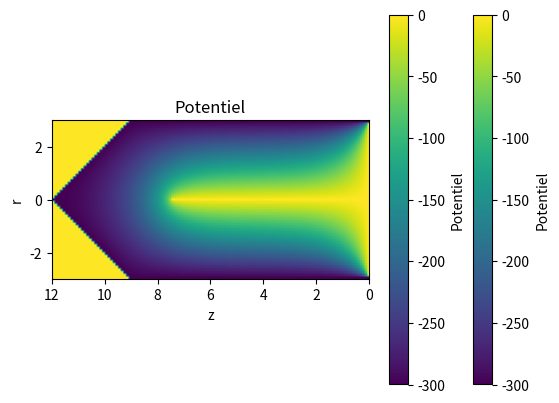

Generate this figure with matplotlib:
'''Électromagnétisme - Travail numérique : Un détecteur de radiation'''
import numpy as np
import matplotlib.pyplot as plt
import time



# Initialiser la chambre à ionisation : 
# dimensions de 12mm x 3mm pour une moitié (symétrie en ϕ)
# Un pas de 0,1mm
r = 30
z = 120
chambre_vide = np.zeros((r, z))


def applique_CF(chambre, r, z):

    # Conditions frontières
    CF_electr_centre = np.zeros(int(5*z/8))
    CF_base_bleu = np.zeros(r)
    CF_cote_lignenoir = -300*np.ones(int(3*z/4))

    chambre[0,int(3*z/8):] = CF_electr_centre
    chambre[:,z-1] = CF_base_bleu
    chambre[r-1,r:] = CF_cote_lignenoir
    for case in range(r):
        chambre[case, case] = -300

    return chambre


# Chambre initiale
chambre_avec_CF = applique_CF(chambre_vide, r, z)



'''Méthode de relaxation'''


# Fonction permettant de trouver le potentiel pour l'itération suivante
# Il suffit de faire la moyenne des 4 cases autour
def decaler_matrices(chambre_vieille):
        
    # Matrice décalée vers le haut
    V_haut = np.zeros((chambre_vieille.shape[0]+2, chambre_vieille.shape[1]+2))
    V_haut[0:-2, 1:-1] = chambre_vieille

    # Matrice décalée vers le bas
    V_bas = np.zeros((chambre_vieille.shape[0]+2, chambre_vieille.shape[1]+2))
    V_bas[2:, 1:-1] = chambre_vieille
    V_bas[1, 1:-1] = chambre_vieille[1, :]

    # Matrice décalée vers la gauche
    V_gauche = np.zeros((chambre_vieille.shape[0]+2, chambre_vieille.shape[1]+2))
    V_gauche[1:-1, 0:-2] = chambre_vieille

    # Matrice décalée vers la gauche
    V_droite = np.zeros((chambre_vieille.shape[0]+2, chambre_vieille.shape[1]+2))
    V_droite[1:-1, 2:] = chambre_vieille

    # Moyenne des cases autour
    chambre_nouvelle = (V_haut + V_bas + V_gauche + V_droite)/4
    chambre_nouvelle_petite = chambre_nouvelle[1:-1, 1:-1]

    return chambre_nouvelle_petite


# Fonction pour tester la différence entre deux itérations
def test_diff(chambre_vieille, chambre_nouvelle_petite):
    # Tester la différence entre les deux itérations
    diff = np.abs(applique_CF(chambre_nouvelle_petite, r, z)-chambre_vieille)

    pourcent = np.abs((diff/applique_CF(chambre_nouvelle_petite, r, z)))*100
    plus_grand_pourcent = np.nanmax(pourcent)

    diff_max = np.max(diff)

    # return plus_grand_pourcent
    return diff_max



def methode_de_relax(chambre_vieille, omega = 0):
    # Calculer le temps d'éxécution
    start = time.time()
    # Compter le nombre d'itérations
    n=0
    # Initialiser un critère pour permettre à la boucle de s'arrêter au moment approprié
    plus_grand_pourcent = 100

    while plus_grand_pourcent > 0.005 :

        # Éviter un crash en cas de problème
        if n > 5000:
            break
        n+=1    
        
        # Chambre de l'itération suivante
        chambre_nouvelle_petite = decaler_matrices(chambre_vieille)
        
        # Tester la différence entre deux itérations
        plus_grand_pourcent = test_diff(chambre_vieille, chambre_nouvelle_petite)

        # Réimposer les CF
        chambre_vieille = applique_CF(chambre_nouvelle_petite, r, z)

    # Donner la bonne forme à la chambre
    chambre_pleine = chambre_vieille
    for case in range(r-1):
        chambre_pleine[case+1, :case+1] = 0

    # Temps d'éxécution de la méthode de relaxation
    temps_methode_de_relax = time.time()
    print(f"Méthode de relaxation :\nTemps d'exécution = {round(temps_methode_de_relax-start, 4)} secondes \nNombre d'itérations = {n}")

    return chambre_pleine



def graphique(fonction, chambre_avec_CF, omega=0):

    # Créer la chambre complète (symétrie)
    fct = fonction(chambre_avec_CF, omega)
    chambre_complete = np.concatenate((np.flip(fct, 0)[:-1, :], fct))

    # Créer le graphique
    plt.imshow(chambre_complete, cmap='viridis', origin='upper', extent=(12,0,-3,3))
    plt.colorbar(label='Potentiel')
    plt.title('Potentiel')
    plt.xlabel('z')
    plt.ylabel('r')
    plt.show()


# Graphique produit avec la méthode de relaxation
graphique(methode_de_relax, chambre_avec_CF)




'''Méthode de la sur-relaxation'''

def methode_de_surrelax(chambre_vieille, omega):
    # Calculer le temps d'éxécution
    start = time.time()
    # Compter le nombre d'itérations
    n=0
    # Initialiser un critère pour permettre à la boucle de s'arrêter au moment approprié
    plus_grand_pourcent = 100


    # BIZZZZZ PAS LE MM POURCENTAGE QUEN HAUT
    while plus_grand_pourcent > 0.005 :

        # Éviter un crash en cas de problème
        if n > 5000:
            break
        n+=1
        
        # Chambre de l'itération suivante
        "ÇA CHANGE ICIIIIIIII PK ÇA MARCHE PAS"
        chambre_nouvelle_petite = ((1+omega)*decaler_matrices(chambre_vieille)) - (omega*chambre_vieille)
        
        # Tester la différence entre deux itérations
        plus_grand_pourcent = test_diff(chambre_vieille, chambre_nouvelle_petite)

        # Réimposer les CF
        chambre_vieille = applique_CF(chambre_nouvelle_petite, r, z)

    # Donner la bonne forme à la chambre
    chambre_pleine = chambre_vieille
    for case in range(r-1):
        chambre_pleine[case+1, :case+1] = 0
    #print(plus_grande_diff)

    # Temps d'éxécution de la méthode de relaxation
    temps_methode_de_surrelax = time.time()
    print(f"Méthode de sur-relaxation :\nTemps d'exécution = {round(temps_methode_de_surrelax-start, 4)} secondes \nNombre d'itérations = {n}")

    return chambre_pleine


# Graphique produit avec la méthode de sur-relaxation
graphique(methode_de_surrelax, chambre_avec_CF, 0.001)






